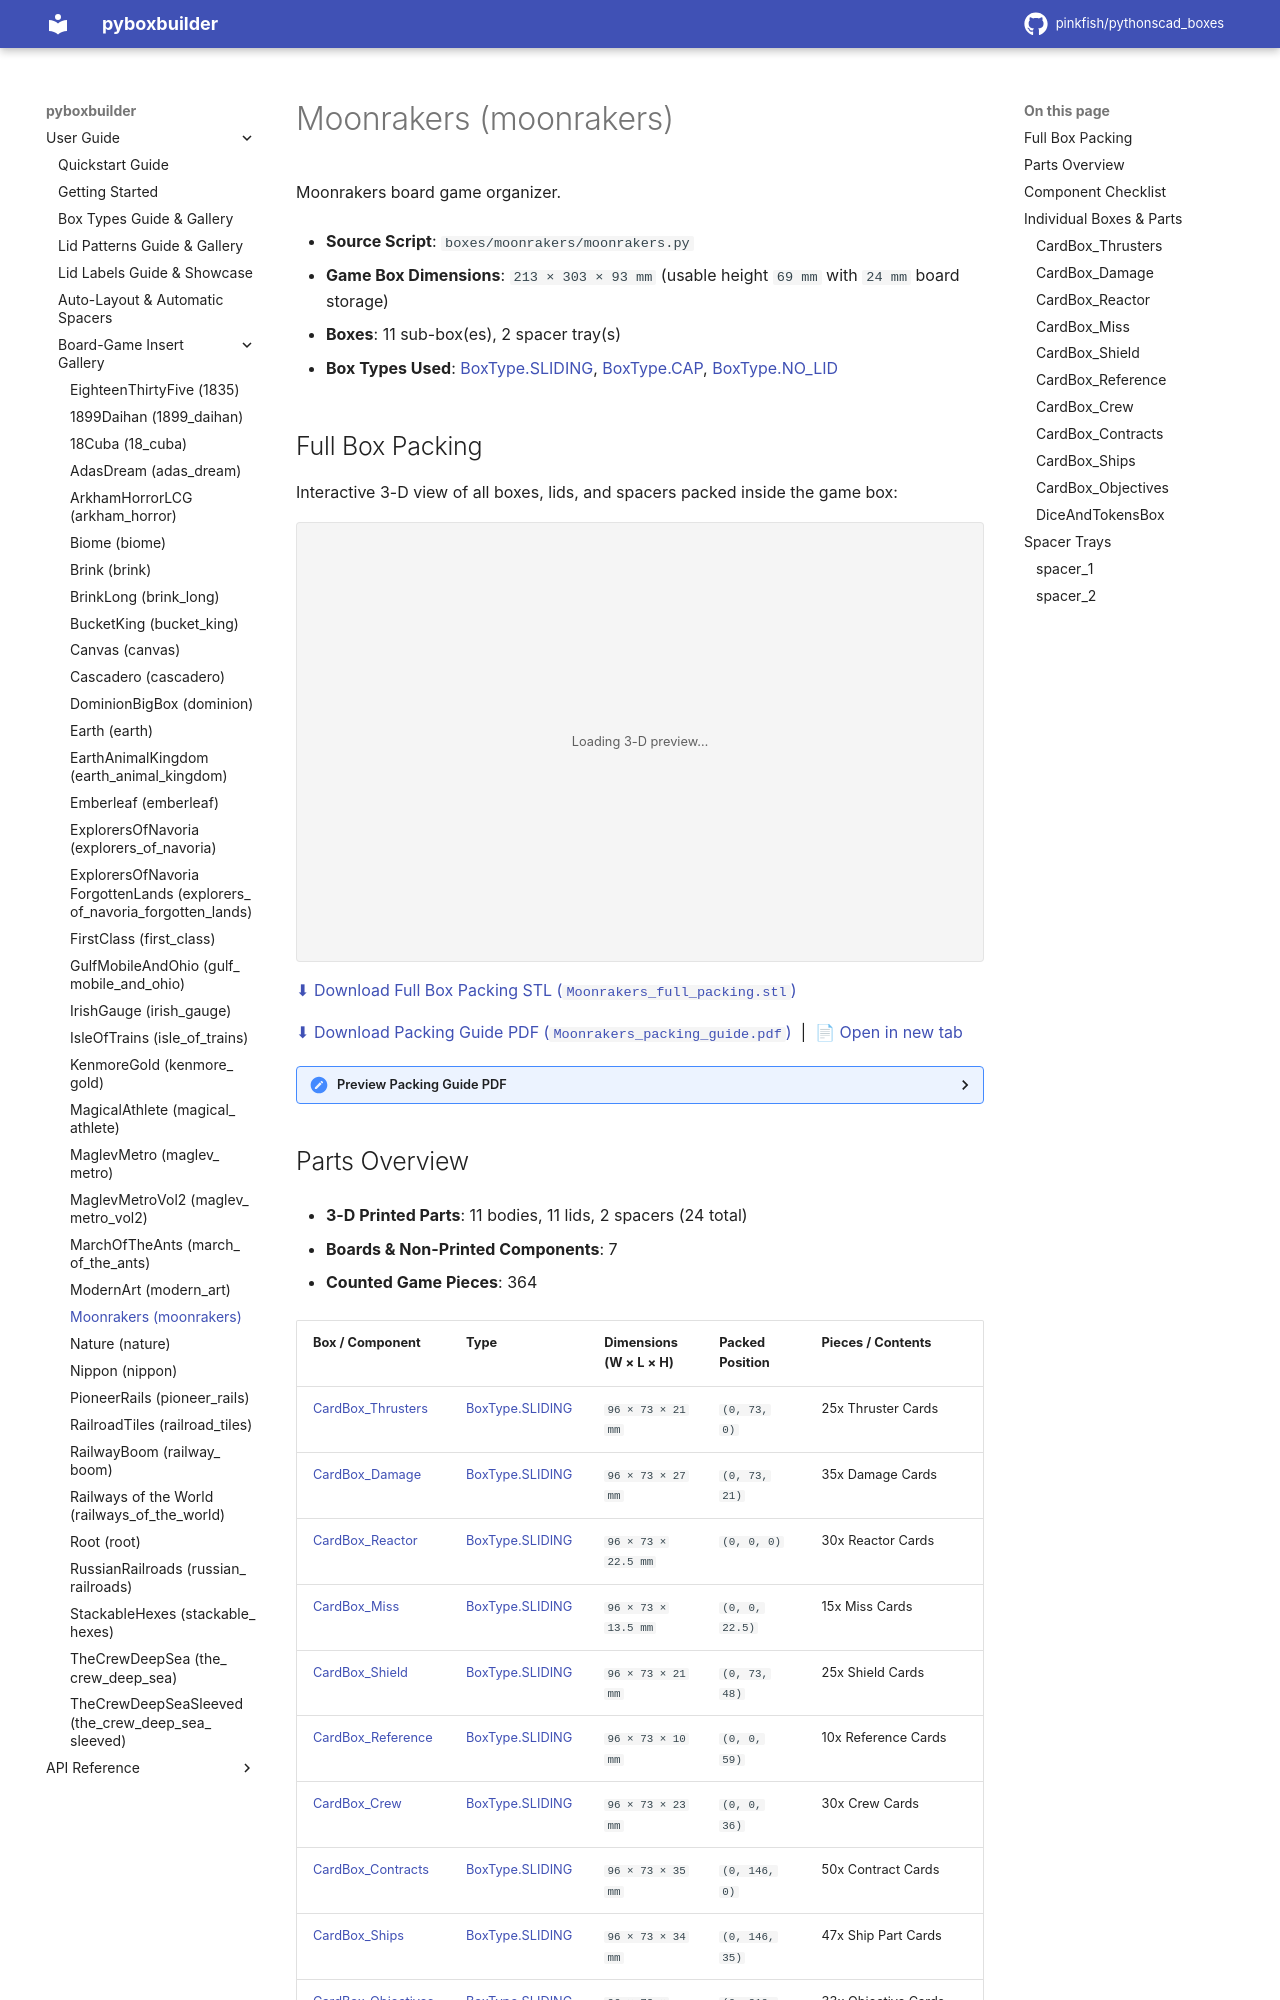

repository: pinkfish/pythonscad_boxes · page: v0.2.0/boxes/moonrakers.html · generator: sphinx

.. _box-insert-moonrakers:

Moonrakers (moonrakers)
=======================

Moonrakers board game organizer.

- **Source Script**: ``boxes/moonrakers/moonrakers.py``
- **Game Box Dimensions**: ``213 × 303 × 93 mm`` (usable height ``69 mm`` with ``24 mm`` board storage)
- **Boxes**: 11 sub-box(es), 2 spacer tray(s)
- **Box Types Used**: :ref:`BoxType.SLIDING <box-type-sliding>`, :ref:`BoxType.CAP <box-type-cap>`, :ref:`BoxType.NO_LID <box-type-no-lid>`
